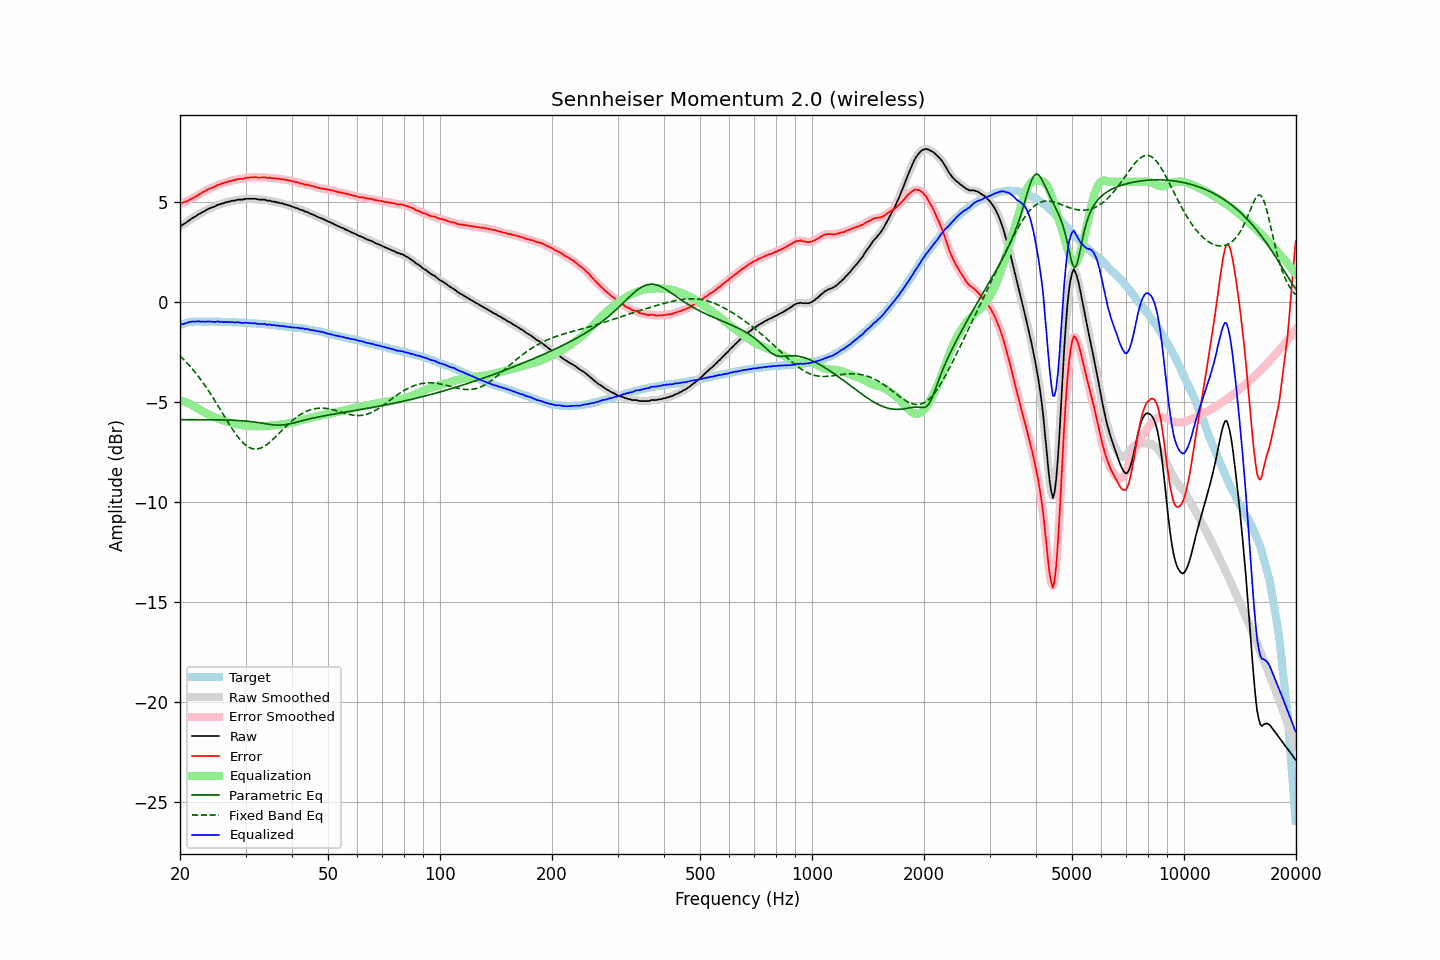

Data behind this chart, as committed beside it:
frequency, raw, error, smoothed, error_smoothed, equalization, parametric_eq, fixed_band_eq, equalized_raw, equalized_smoothed, target
20.00, 3.79, 4.95, 3.79, 4.94, -4.93, -5.89, -2.70, -1.14, -1.14, -1.16
20.20, 3.82, 4.95, 3.83, 4.95, -4.95, -5.89, -2.78, -1.13, -1.12, -1.13
20.40, 3.87, 4.97, 3.87, 4.97, -4.98, -5.89, -2.86, -1.10, -1.11, -1.10
20.61, 3.92, 5.00, 3.92, 4.99, -5.00, -5.89, -2.94, -1.08, -1.08, -1.08
20.81, 3.97, 5.02, 3.97, 5.02, -5.03, -5.89, -3.02, -1.06, -1.06, -1.05
21.02, 4.03, 5.05, 4.03, 5.06, -5.07, -5.89, -3.11, -1.03, -1.03, -1.02
21.23, 4.09, 5.10, 4.09, 5.10, -5.10, -5.89, -3.20, -1.01, -1.01, -1.01
21.44, 4.15, 5.15, 4.15, 5.14, -5.14, -5.89, -3.29, -0.99, -0.99, -1.00
21.66, 4.20, 5.19, 4.20, 5.19, -5.18, -5.89, -3.39, -0.98, -0.99, -0.99
21.87, 4.24, 5.23, 4.25, 5.23, -5.23, -5.89, -3.48, -0.99, -0.98, -0.99
22.09, 4.29, 5.27, 4.30, 5.28, -5.28, -5.89, -3.58, -0.99, -0.98, -0.98
22.31, 4.35, 5.33, 4.34, 5.32, -5.33, -5.89, -3.69, -0.98, -0.98, -0.98
22.54, 4.40, 5.38, 4.40, 5.38, -5.38, -5.89, -3.79, -0.98, -0.98, -0.98
22.76, 4.43, 5.41, 4.44, 5.42, -5.42, -5.89, -3.90, -0.99, -0.98, -0.98
22.99, 4.49, 5.48, 4.48, 5.47, -5.47, -5.89, -4.01, -0.98, -0.99, -0.99
23.22, 4.52, 5.51, 4.53, 5.52, -5.52, -5.89, -4.12, -1.00, -0.99, -0.99
23.45, 4.57, 5.56, 4.57, 5.57, -5.56, -5.89, -4.24, -0.99, -0.99, -0.99
23.69, 4.62, 5.61, 4.62, 5.61, -5.60, -5.89, -4.36, -0.98, -0.98, -0.99
23.92, 4.66, 5.65, 4.66, 5.65, -5.64, -5.89, -4.48, -0.98, -0.98, -0.99
24.16, 4.69, 5.67, 4.69, 5.68, -5.68, -5.90, -4.60, -0.99, -0.99, -0.98
24.40, 4.72, 5.70, 4.72, 5.71, -5.72, -5.90, -4.73, -0.99, -1.00, -0.98
24.65, 4.75, 5.74, 4.75, 5.74, -5.75, -5.90, -4.85, -1.00, -1.00, -0.99
24.89, 4.78, 5.78, 4.79, 5.78, -5.78, -5.90, -4.98, -1.00, -0.99, -0.99
25.14, 4.83, 5.83, 4.82, 5.82, -5.82, -5.90, -5.11, -0.99, -0.99, -0.99
25.39, 4.87, 5.87, 4.86, 5.86, -5.85, -5.90, -5.24, -0.98, -0.99, -0.99
25.65, 4.87, 5.87, 4.89, 5.88, -5.88, -5.90, -5.38, -1.01, -1.00, -1.00
25.91, 4.92, 5.93, 4.91, 5.91, -5.91, -5.90, -5.51, -0.99, -1.00, -1.01
26.16, 4.92, 5.93, 4.93, 5.94, -5.94, -5.90, -5.64, -1.02, -1.01, -1.01
26.43, 4.97, 5.98, 4.96, 5.97, -5.96, -5.91, -5.78, -0.99, -1.00, -1.01
26.69, 4.97, 5.98, 4.98, 5.99, -5.99, -5.91, -5.91, -1.02, -1.01, -1.01
26.96, 5.01, 6.02, 5.00, 6.01, -6.01, -5.91, -6.04, -1.00, -1.01, -1.01
27.23, 5.01, 6.02, 5.02, 6.03, -6.03, -5.91, -6.17, -1.02, -1.01, -1.01
27.50, 5.05, 6.06, 5.04, 6.05, -6.06, -5.92, -6.29, -1.01, -1.01, -1.01
27.77, 5.06, 6.08, 5.05, 6.07, -6.08, -5.92, -6.41, -1.01, -1.02, -1.02
28.05, 5.06, 6.08, 5.07, 6.10, -6.09, -5.92, -6.53, -1.03, -1.02, -1.02
28.33, 5.08, 6.11, 5.08, 6.11, -6.11, -5.93, -6.64, -1.03, -1.02, -1.03
28.62, 5.11, 6.14, 5.10, 6.13, -6.13, -5.93, -6.75, -1.02, -1.03, -1.03
28.90, 5.11, 6.14, 5.11, 6.15, -6.14, -5.94, -6.85, -1.03, -1.03, -1.03
29.19, 5.11, 6.16, 5.11, 6.15, -6.16, -5.94, -6.94, -1.05, -1.04, -1.04
29.48, 5.11, 6.15, 5.12, 6.16, -6.17, -5.95, -7.03, -1.06, -1.05, -1.04
29.78, 5.13, 6.18, 5.13, 6.18, -6.18, -5.95, -7.10, -1.05, -1.05, -1.05
30.08, 5.15, 6.20, 5.14, 6.19, -6.19, -5.96, -7.17, -1.04, -1.05, -1.05
30.38, 5.15, 6.21, 5.15, 6.21, -6.20, -5.97, -7.23, -1.05, -1.05, -1.06
30.68, 5.15, 6.21, 5.15, 6.22, -6.21, -5.98, -7.28, -1.06, -1.06, -1.06
30.99, 5.15, 6.22, 5.15, 6.22, -6.22, -5.99, -7.31, -1.07, -1.07, -1.07
31.30, 5.15, 6.22, 5.15, 6.22, -6.22, -5.99, -7.34, -1.07, -1.07, -1.07
31.61, 5.15, 6.22, 5.15, 6.23, -6.22, -6.00, -7.36, -1.07, -1.07, -1.07
31.93, 5.15, 6.24, 5.14, 6.23, -6.23, -6.02, -7.36, -1.07, -1.08, -1.08
32.24, 5.13, 6.23, 5.13, 6.22, -6.23, -6.03, -7.36, -1.09, -1.09, -1.10
32.57, 5.11, 6.21, 5.12, 6.22, -6.22, -6.04, -7.34, -1.11, -1.11, -1.10
32.89, 5.11, 6.21, 5.11, 6.21, -6.22, -6.05, -7.32, -1.11, -1.11, -1.10
33.22, 5.11, 6.22, 5.11, 6.22, -6.22, -6.06, -7.28, -1.11, -1.11, -1.11
33.55, 5.11, 6.22, 5.11, 6.22, -6.22, -6.08, -7.24, -1.10, -1.11, -1.11
33.89, 5.11, 6.23, 5.09, 6.21, -6.21, -6.09, -7.19, -1.10, -1.12, -1.12
34.23, 5.06, 6.19, 5.08, 6.21, -6.21, -6.10, -7.14, -1.15, -1.12, -1.13
34.57, 5.06, 6.20, 5.06, 6.20, -6.20, -6.12, -7.07, -1.14, -1.14, -1.14
34.92, 5.06, 6.21, 5.04, 6.19, -6.19, -6.13, -7.01, -1.13, -1.15, -1.15
35.27, 5.02, 6.17, 5.03, 6.19, -6.19, -6.14, -6.93, -1.17, -1.15, -1.15
35.62, 5.01, 6.17, 5.01, 6.18, -6.18, -6.15, -6.86, -1.17, -1.16, -1.16
35.97, 5.01, 6.19, 5.00, 6.17, -6.17, -6.16, -6.78, -1.16, -1.17, -1.18
... 635 more rows
